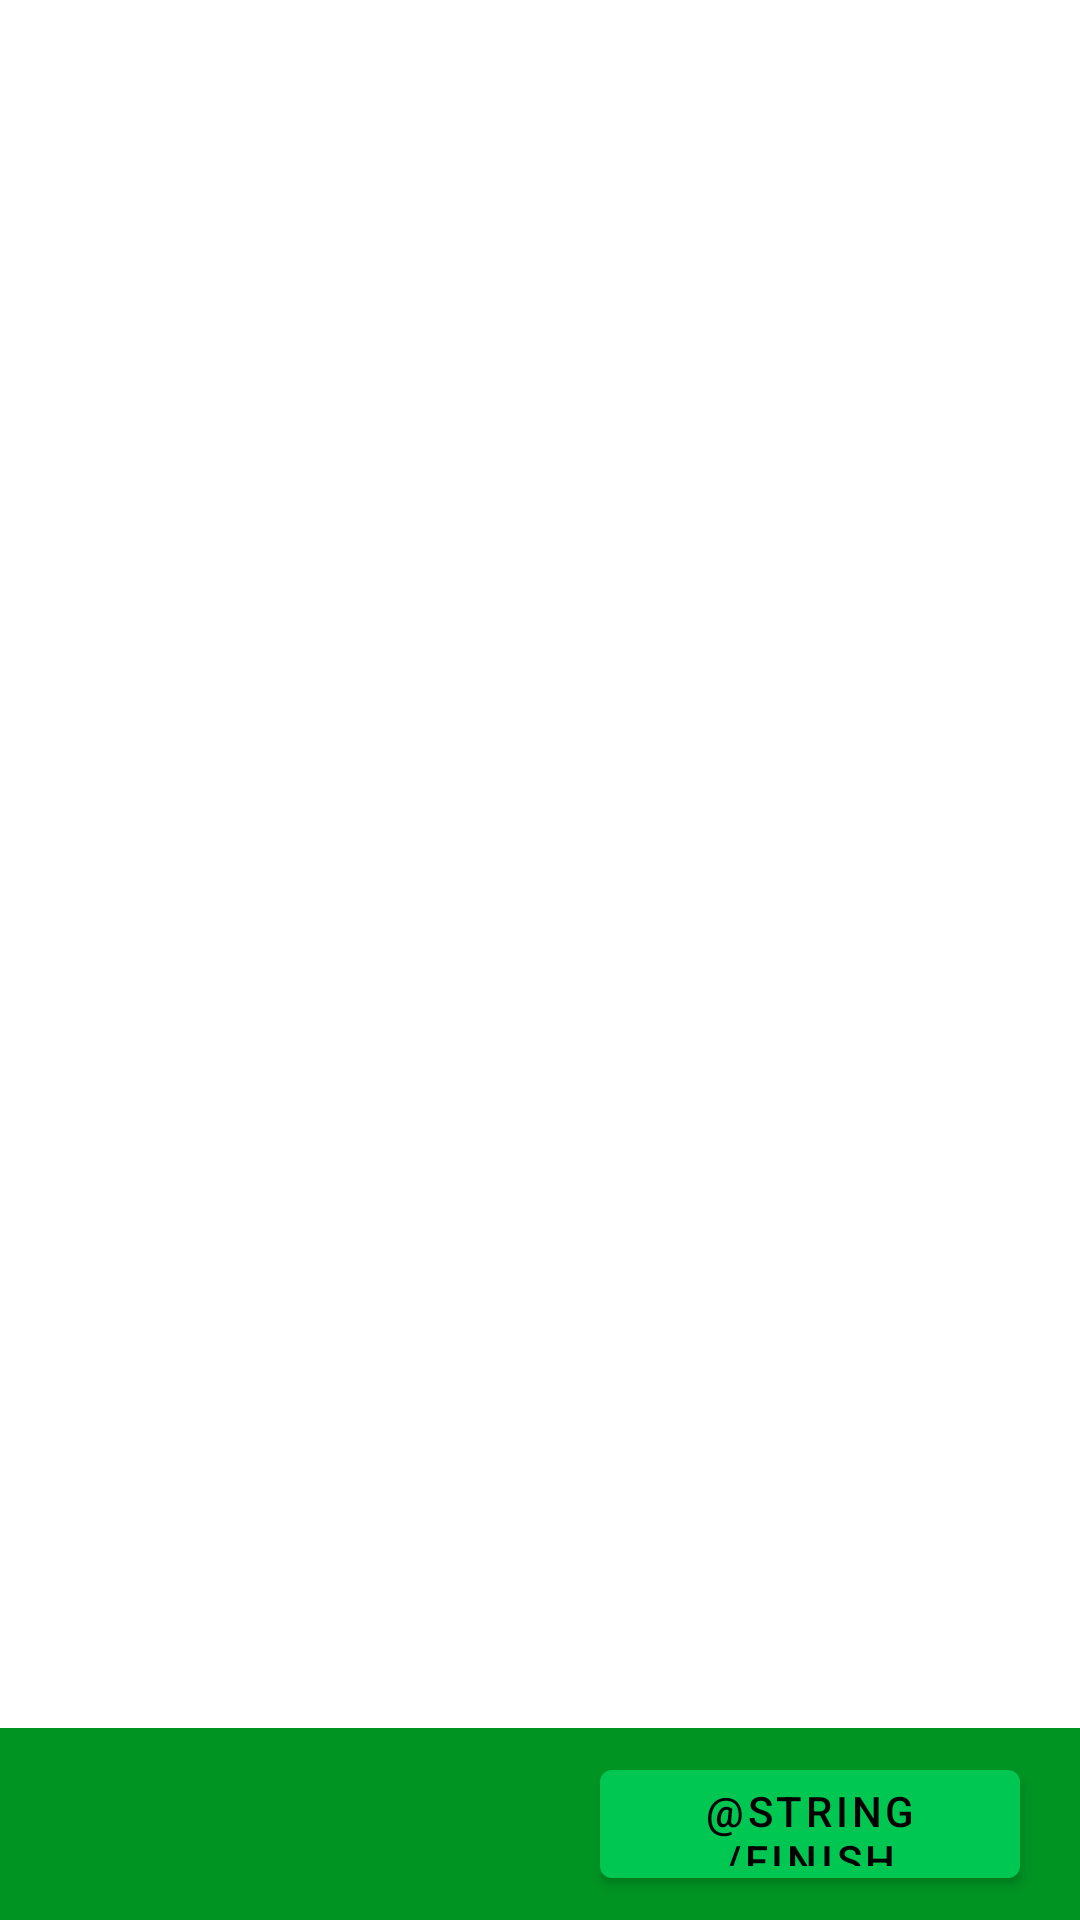

Write the Android layout XML for this screen, with the resource values it uses.
<!-- AndroidManifest.xml: application theme Theme.PicScan -->
<!-- res/layout/fragment_color_filter.xml -->
<?xml version="1.0" encoding="utf-8"?>
<layout
    xmlns:android="http://schemas.android.com/apk/res/android"
    xmlns:app="http://schemas.android.com/apk/res-auto"
    xmlns:tools="http://schemas.android.com/tools"
    tools:context=".ui.PageDetectFragment">

  <data>
    <variable name="project" type="com.example.picscan.ui.viewmodel.ProjectViewModel" />
    <variable name="page" type="com.example.picscan.ui.viewmodel.PageViewModel" />
  </data>

  <androidx.constraintlayout.widget.ConstraintLayout
      android:layout_width="match_parent"
      android:layout_height="match_parent">

  <ImageView
      android:id="@+id/image"
      android:layout_width="match_parent"
      android:layout_height="0dp"
      app:layout_constraintTop_toTopOf="parent"
      app:layout_constraintBottom_toTopOf="@+id/bottom_buttons"
      app:bitmap="@{page.transformedBmp}" />

    <View
        android:id="@+id/bottom_buttons"
        android:layout_width="match_parent"
        android:layout_height="64dp"
        app:layout_constraintBottom_toBottomOf="parent"
        android:background="@color/primaryDarkColor" />

    <TextView
        android:layout_width="wrap_content"
        android:layout_height="0dp"
        app:layout_constraintStart_toStartOf="@id/bottom_buttons"
        app:layout_constraintTop_toTopOf="@id/bottom_buttons"
        app:layout_constraintBottom_toBottomOf="@id/bottom_buttons"
        android:layout_marginStart="10dp"
        android:gravity="center_vertical"
        android:textColor="@color/primaryTextColor"
        android:text="@{String.valueOf(page.page.id)}"
        tools:text="123" />

    <Button
        android:id="@+id/finish"
        android:layout_width="140dp"
        android:layout_height="0dp"
        app:layout_constraintTop_toTopOf="@+id/bottom_buttons"
        app:layout_constraintBottom_toBottomOf="@+id/bottom_buttons"
        app:layout_constraintEnd_toEndOf="parent"
        android:layout_marginEnd="20dp"
        android:layout_marginTop="8dp"
        android:layout_marginBottom="8dp"
        android:text="@string/finish"
        android:drawableEnd="@drawable/ic_arrow_forward"/>

  </androidx.constraintlayout.widget.ConstraintLayout>
</layout>
<!-- resources referenced by this layout -->
<resources>
  <color name="primaryDarkColor">#009423</color>
  <color name="primaryTextColor">#000000</color>
  <style name="Theme.PicScan" parent="Theme.MaterialComponents.DayNight.DarkActionBar">
          
          <item name="colorPrimary">@color/primaryColor</item>
          <item name="colorPrimaryVariant">@color/primaryDarkColor</item>
          <item name="colorOnPrimary">@color/primaryTextColor</item>
          
          <item name="colorSecondary">@color/secondaryColor</item>
          <item name="colorSecondaryVariant">@color/secondaryLightColor</item>
          <item name="colorOnSecondary">@color/secondaryTextColor</item>
          
          <item name="android:statusBarColor" tools:targetApi="l">?attr/colorPrimaryVariant</item>
          
      </style>
  <color name="primaryColor">#00c652</color>
  <color name="secondaryColor">#795548</color>
  <color name="secondaryLightColor">#a98274</color>
  <color name="secondaryTextColor">#ffffff</color>
</resources>
